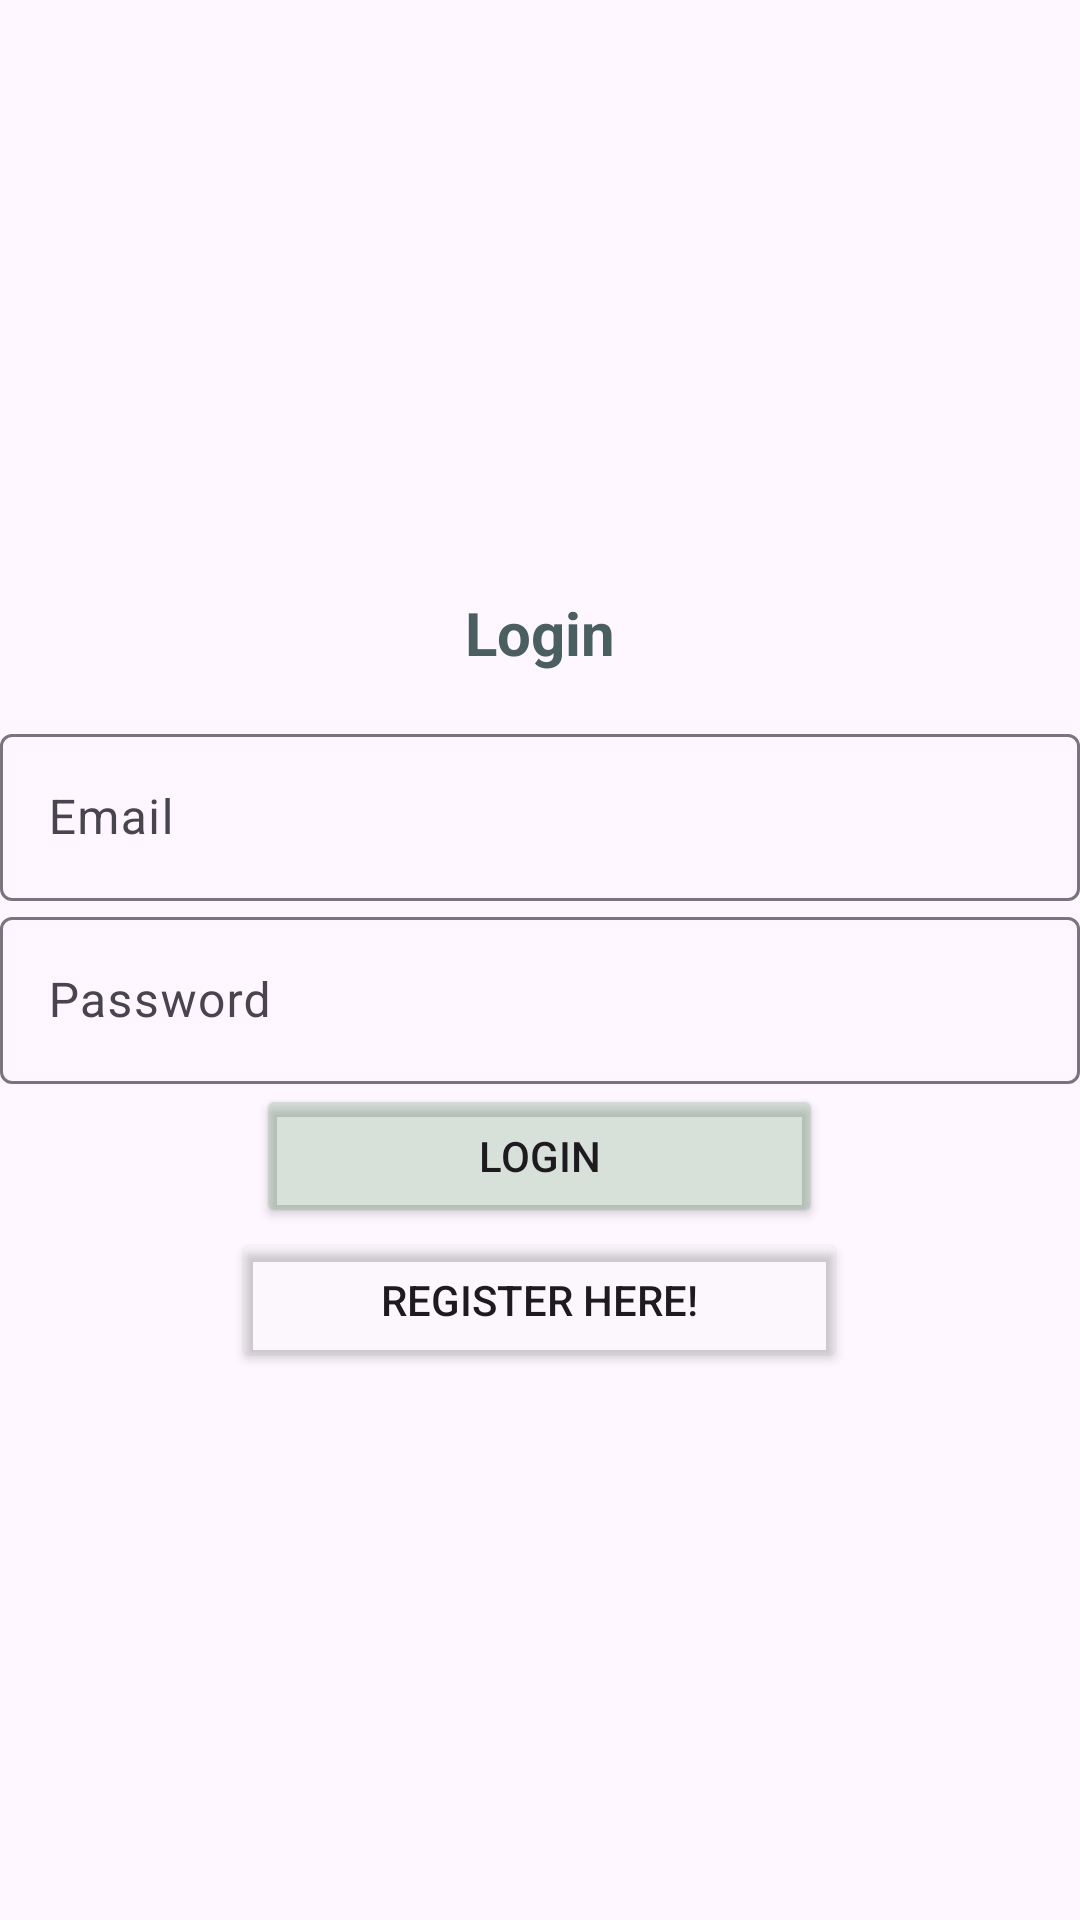

Produce the Android XML layout that renders to this screen, including the resource entries it uses.
<!-- AndroidManifest.xml: application theme Theme.Material3.Light -->
<!-- res/layout/activity_sign_in_page.xml -->
<?xml version="1.0" encoding="utf-8"?>
<LinearLayout xmlns:android="http://schemas.android.com/apk/res/android"
    xmlns:app="http://schemas.android.com/apk/res-auto"
    xmlns:tools="http://schemas.android.com/tools"
    android:layout_width="match_parent"
    android:orientation="vertical"
    android:background= "@drawable/background_login"
    android:gravity="center"
    android:layout_height="match_parent"
    tools:context=".SignInPage">


    <TextView
        android:layout_width="match_parent"
        android:layout_height="wrap_content"
        android:gravity="center"
        android:padding="15dp"
        android:text="@string/login"
        android:textColor="#4A6060"
        android:textSize="20sp"
        android:textStyle="bold" />


    <com.google.android.material.textfield.TextInputLayout
        android:layout_width="match_parent"
        android:layout_height="wrap_content">

        <com.google.android.material.textfield.TextInputEditText
            android:id="@+id/email"
            android:layout_width="match_parent"
            android:layout_height="wrap_content"
            android:hint="@string/email"
            android:textColorHint="#FFFFFF" />

    </com.google.android.material.textfield.TextInputLayout>

    <com.google.android.material.textfield.TextInputLayout
        android:layout_width="match_parent"
        android:layout_height="wrap_content">
        <com.google.android.material.textfield.TextInputEditText
            android:id="@+id/password"
            android:hint="@string/password"
            android:textColorHint="#FFFFFF"
            android:layout_width="match_parent"
            android:layout_height="wrap_content" />

    </com.google.android.material.textfield.TextInputLayout>

    <ProgressBar
        android:id="@+id/progressBar"
        android:visibility="gone"
        android:layout_width="wrap_content"
        android:layout_height="wrap_content" />

    <Button
        android:id="@+id/btn_login"
        android:layout_width="189dp"
        android:layout_height="wrap_content"
        android:backgroundTint="#3E609C67"
        android:text="@string/login" />

    <Button
        android:id="@+id/btn_registerNow"
        android:layout_width="205dp"
        android:layout_height="wrap_content"
        android:backgroundTint="#02339C2F"
        android:text="@string/register_here" />


</LinearLayout>
<!-- resources referenced by this layout -->
<resources>
  <string name="email">Email</string>
  <string name="login">Login</string>
  <string name="password">Password</string>
  <string name="register_here">Register Here!</string>
  <style name="Theme.Material3.Light" parent="Base.Theme.Material3.Light" />
  <style name="Base.Theme.Material3.Light" parent="Theme.Material3.DayNight.NoActionBar">
          
          
      </style>
</resources>
